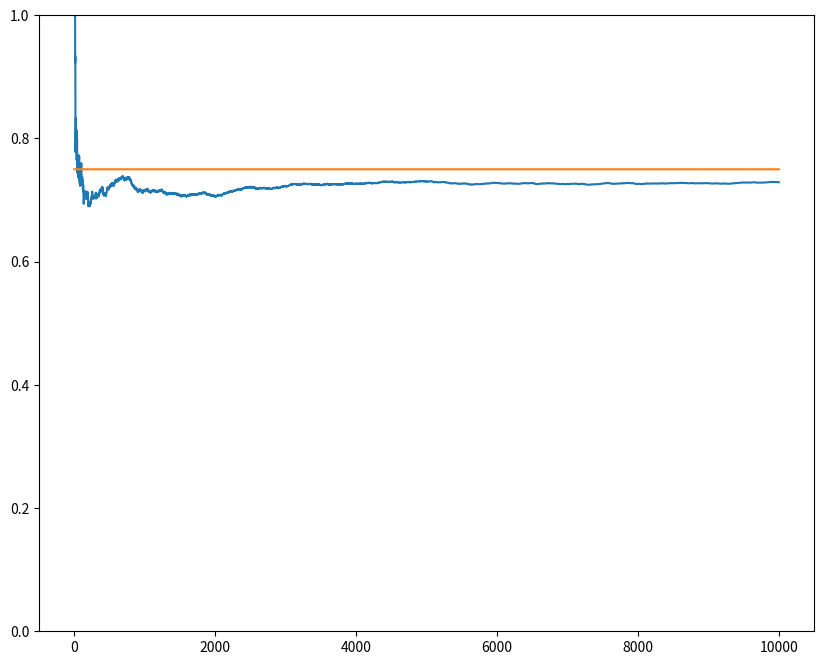

Python code for this plot:
# Epsilon-greedy starter code

import matplotlib.pyplot as plt
import numpy as np

NUM_TRIALS = 10000
EPS = 0.1 # epsilon
BANDIT_PROBS = [0.2, 0.5, 0.75] # win rates for bandits

class Bandit:
    
    def __init__(self, p):
        self.p = p
        self.p_estimate = 0
        self.N = 0 # Number of samples
        
    def pull(self):
        return np.random.random() < self.p
    
    def update(self, x):
        self.N += 1
        self.p_estimate = ((self.N - 1)*self.p_estimate + x)/self.N
        
    def experiment():
        bandits = [p for p in BANDIT_PROBS]
        rewards = np.zeros(NUM_TRIALS)
        num_times_explored = 0
        num_times_exploited = 0
        num_optimal = 0
        
        optimal_j = np.argmax([b for b in bandits])
        print("optimal_j:", optimal_j)
        
        for i in range(NUM_TRIALS):
            
            # use epsilon-greedy to select next bandit
            if np.random.random() < EPS:
                num_times_explored += 1
                j = bandits.index(np.random.choice(bandits))
            else:
                num_times_exploited += 1
                j = np.argmax([b for b in bandits])
                
            if j == optimal_j:
                num_optimal += 1
                
            # pull the arm for the bandit with largest sample
            x = Bandit(bandits[j]).pull()
            
            # update the rewards log
            rewards[i] = x
            
            # update the distribution for the bandit whose arm we just pulled
            Bandit(bandits[j]).update(x)

        # for b in bandits:
        #     print("mean estimate:", Bandit(b).p_estimate)

        print("total reward earned", rewards.sum())
        print("overall win rate", rewards.sum()/NUM_TRIALS)
        print("num_times_explored", num_times_explored)
        print("num_times_exploited", num_times_exploited)
        print("num times selected optimal bandit", num_optimal)

        cummulative_rewards = np.cumsum(rewards)
        win_rates = cummulative_rewards/(np.arange(NUM_TRIALS) + 1)
        plt.figure(figsize = (10,8))
        plt.plot(win_rates)
        plt.plot(np.ones(NUM_TRIALS)*np.max(BANDIT_PROBS))
        plt.ylim(0,1)
        plt.show()
    
if __name__ == "__main__":
    Bandit.experiment()